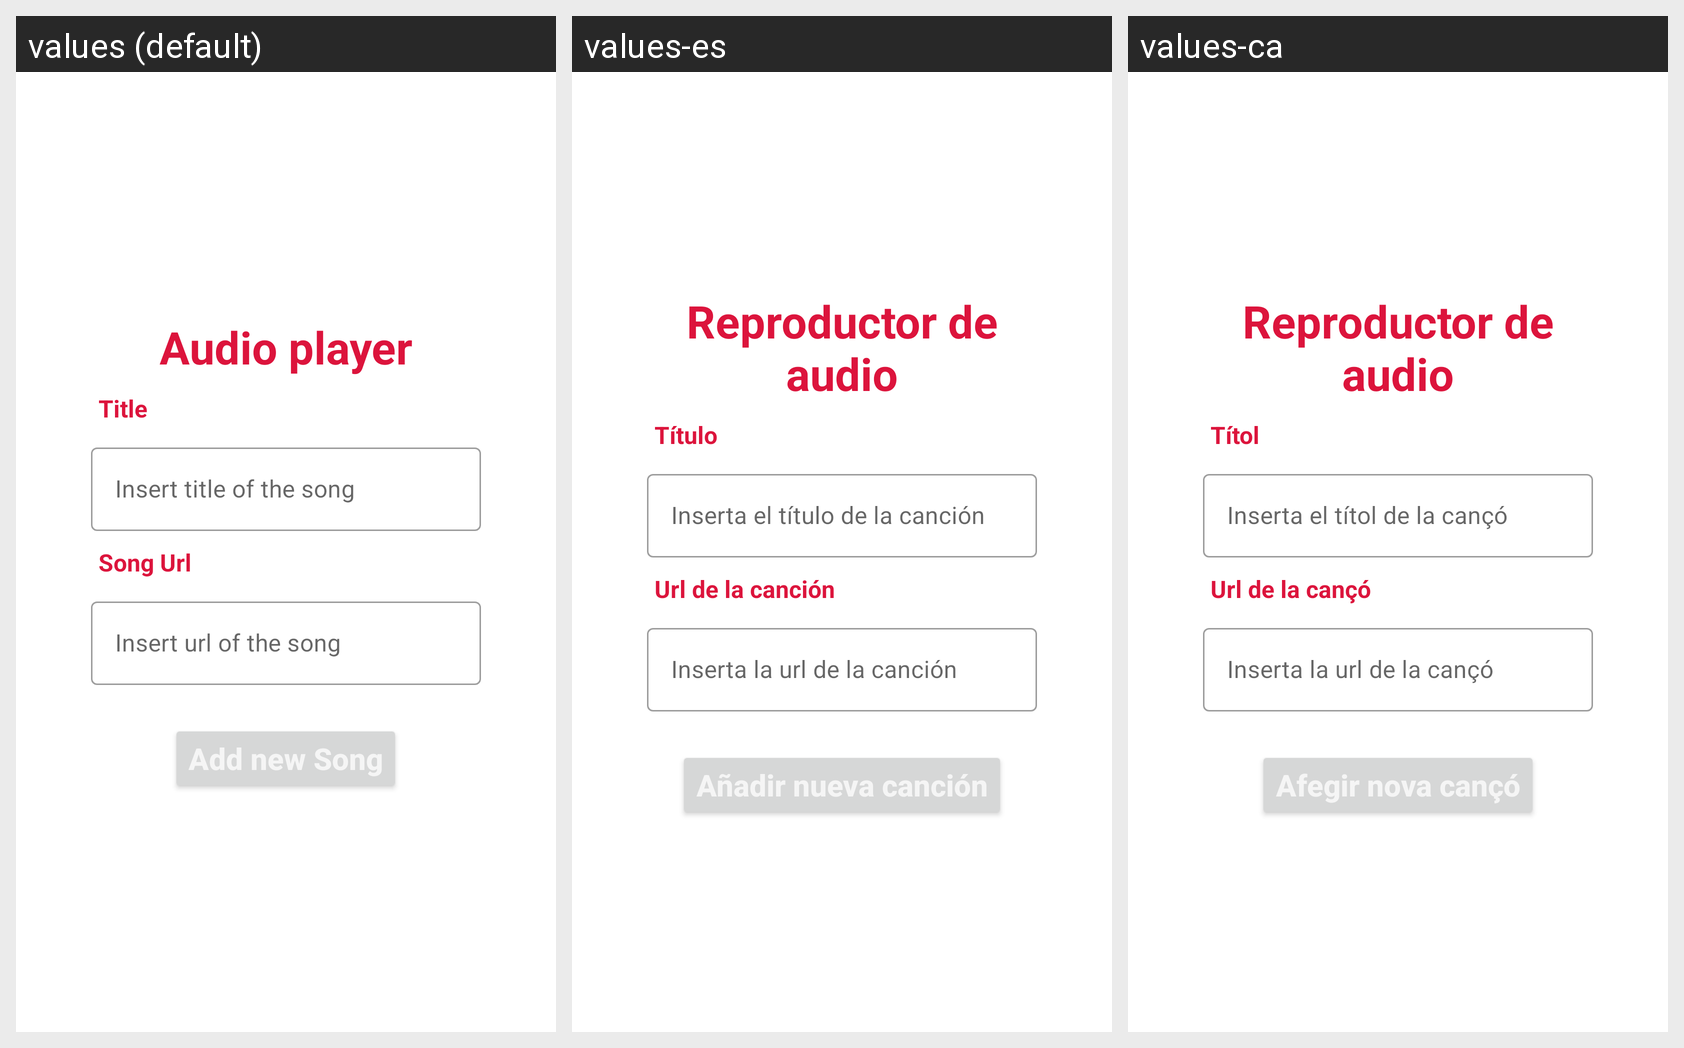

This grid shows one Android layout under several languages. Give, for every string resource on the screen, its name, the default text and each shown locale's text.
Android screen res/layout/fragment_add.xml rendered under 3 locales, left to right: values (default), values-es, values-ca. Device: Nexus 5 (rendered at 1080×1920; each locale shown at half size, 540×960, under a caption strip naming it); theme Theme.UF2SoundPlayer.
Strings drawn on this screen, with the default value and each locale's value (text and hints the layout hard-codes, and strings that could not be matched under every locale, appear in the picture but are not listed):

player
  values: Audio player
  values-es: Reproductor de audio
  values-ca: Reproductor de audio

title
  values: Title
  values-es: Título
  values-ca: Títol

insertTitle
  values: Insert title of the song
  values-es: Inserta el título de la canción
  values-ca: Inserta el títol de la cançó

url
  values: Song Url
  values-es: Url de la canción
  values-ca: Url de la cançó

insertUrl
  values: Insert url of the song
  values-es: Inserta la url de la canción
  values-ca: Inserta la url de la cançó
